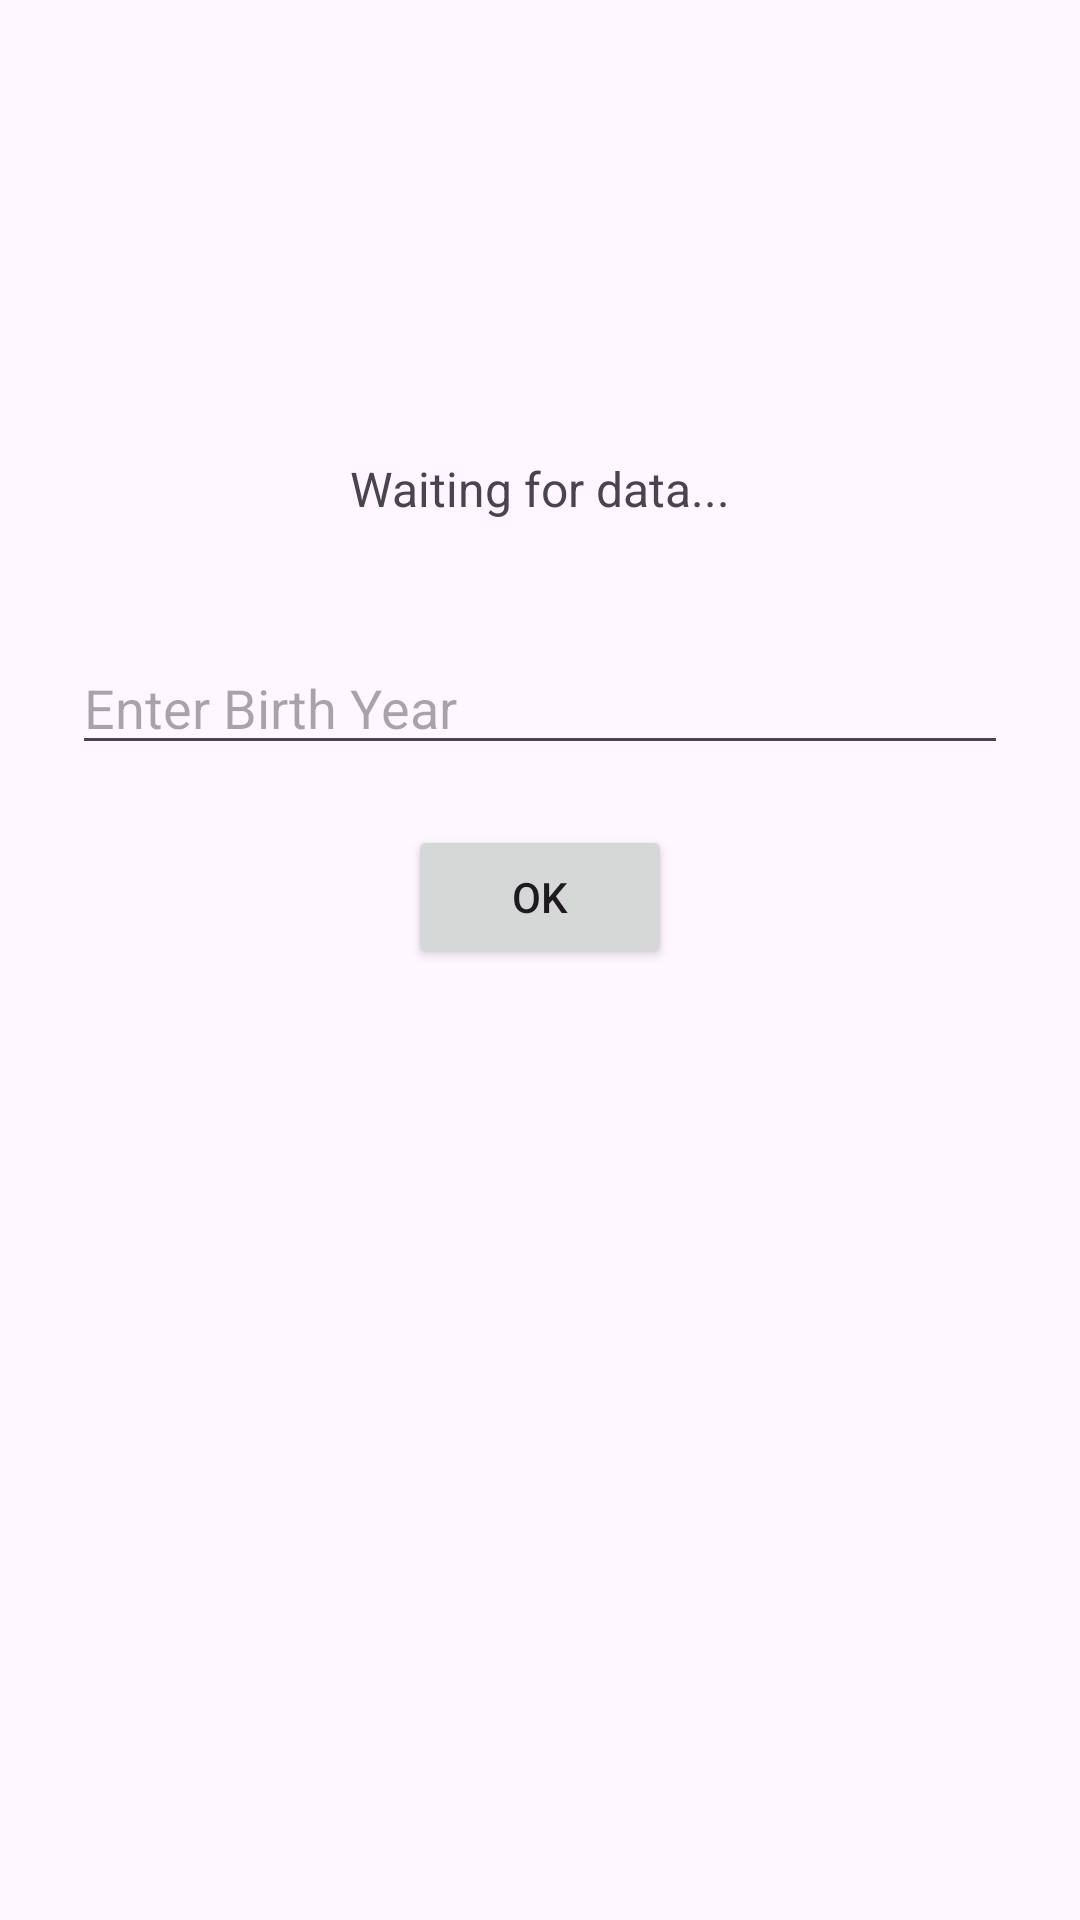

Write the Android layout XML for this screen, with the resource values it uses.
<!-- AndroidManifest.xml: application theme Theme.BensApp -->
<!-- res/layout/activity_second.xml -->
<?xml version="1.0" encoding="utf-8"?>
<androidx.constraintlayout.widget.ConstraintLayout
    xmlns:android="http://schemas.android.com/apk/res/android"
    xmlns:app="http://schemas.android.com/apk/res-auto"
    android:layout_width="match_parent"
    android:layout_height="match_parent"
    android:padding="24dp">

    <TextView
        android:id="@+id/text_view_result"
        android:layout_width="wrap_content"
        android:layout_height="wrap_content"
        android:layout_marginTop="128dp"
        android:text="Waiting for data..."
        android:textSize="16sp"
        app:layout_constraintEnd_toEndOf="parent"
        app:layout_constraintStart_toStartOf="parent"
        app:layout_constraintTop_toTopOf="parent" />

    <EditText
        android:id="@+id/edit_text_birth_year"
        android:layout_width="0dp"
        android:layout_height="wrap_content"
        android:hint="Enter Birth Year"
        android:inputType="number"
        android:layout_marginTop="40dp"
        app:layout_constraintTop_toBottomOf="@id/text_view_result"
        app:layout_constraintStart_toStartOf="parent"
        app:layout_constraintEnd_toEndOf="parent" />

    <Button
        android:id="@+id/button_ok"
        android:layout_width="wrap_content"
        android:layout_height="wrap_content"
        android:text="OK"
        android:layout_marginTop="20dp"
        app:layout_constraintTop_toBottomOf="@id/edit_text_birth_year"
        app:layout_constraintStart_toStartOf="parent"
        app:layout_constraintEnd_toEndOf="parent" />

</androidx.constraintlayout.widget.ConstraintLayout>
<!-- resources referenced by this layout -->
<resources>
  <style name="Theme.BensApp" parent="Base.Theme.BensApp" />
  <style name="Base.Theme.BensApp" parent="Theme.Material3.DayNight">
          
          
      </style>
</resources>
